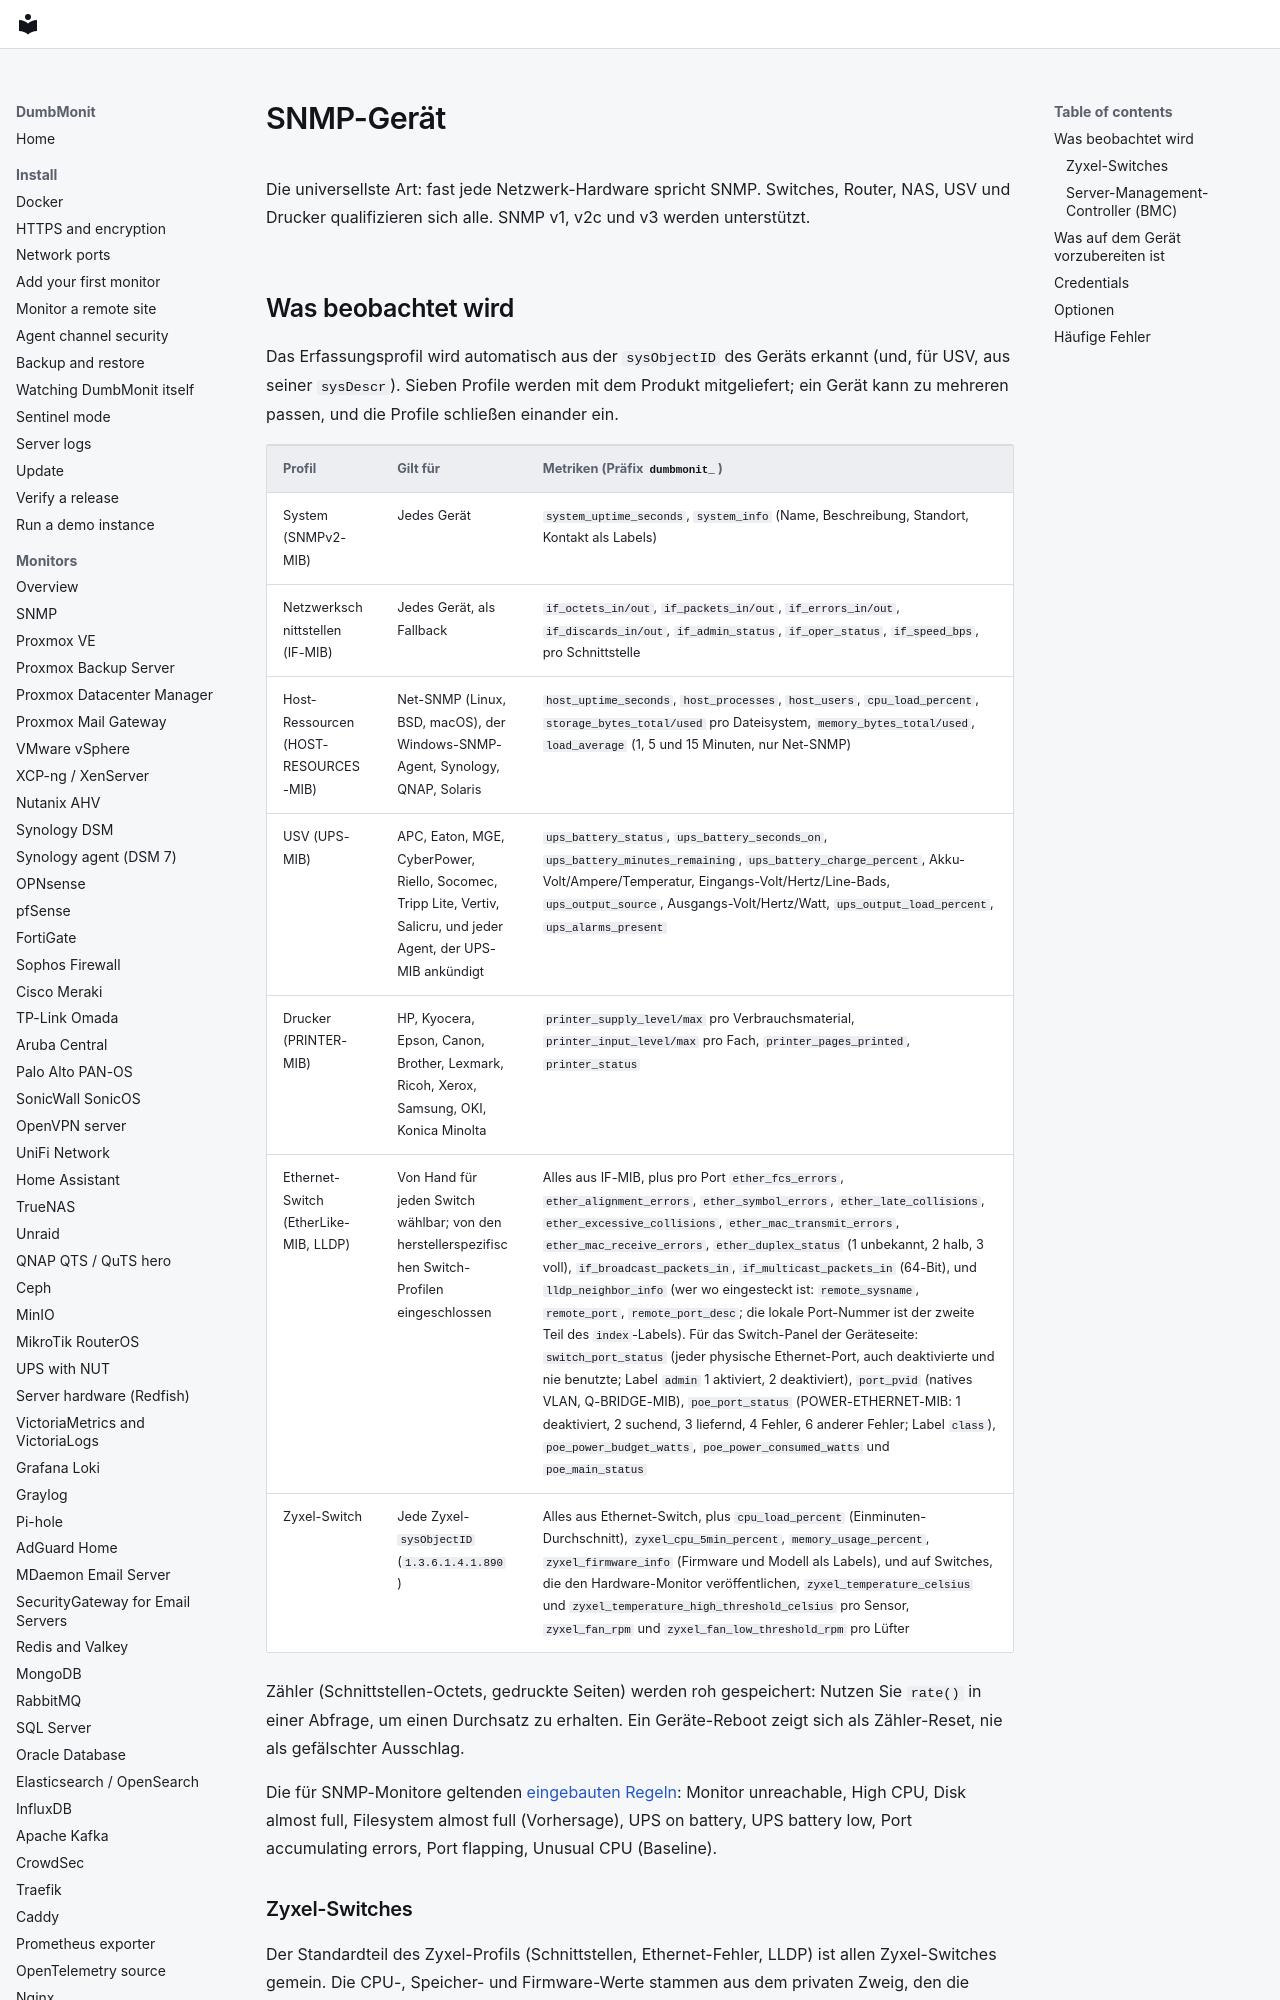

repository: laupernoe/dumbmonit · page: devices/snmp.de/index.html · generator: mkdocs

# SNMP-Gerät

Die universellste Art: fast jede Netzwerk-Hardware spricht SNMP. Switches,
Router, NAS, USV und Drucker qualifizieren sich alle. SNMP v1, v2c und v3
werden unterstützt.

## Was beobachtet wird

Das Erfassungsprofil wird automatisch aus der `sysObjectID` des Geräts
erkannt (und, für USV, aus seiner `sysDescr`). Sieben Profile werden mit
dem Produkt mitgeliefert; ein Gerät kann zu mehreren passen, und die
Profile schließen einander ein.
